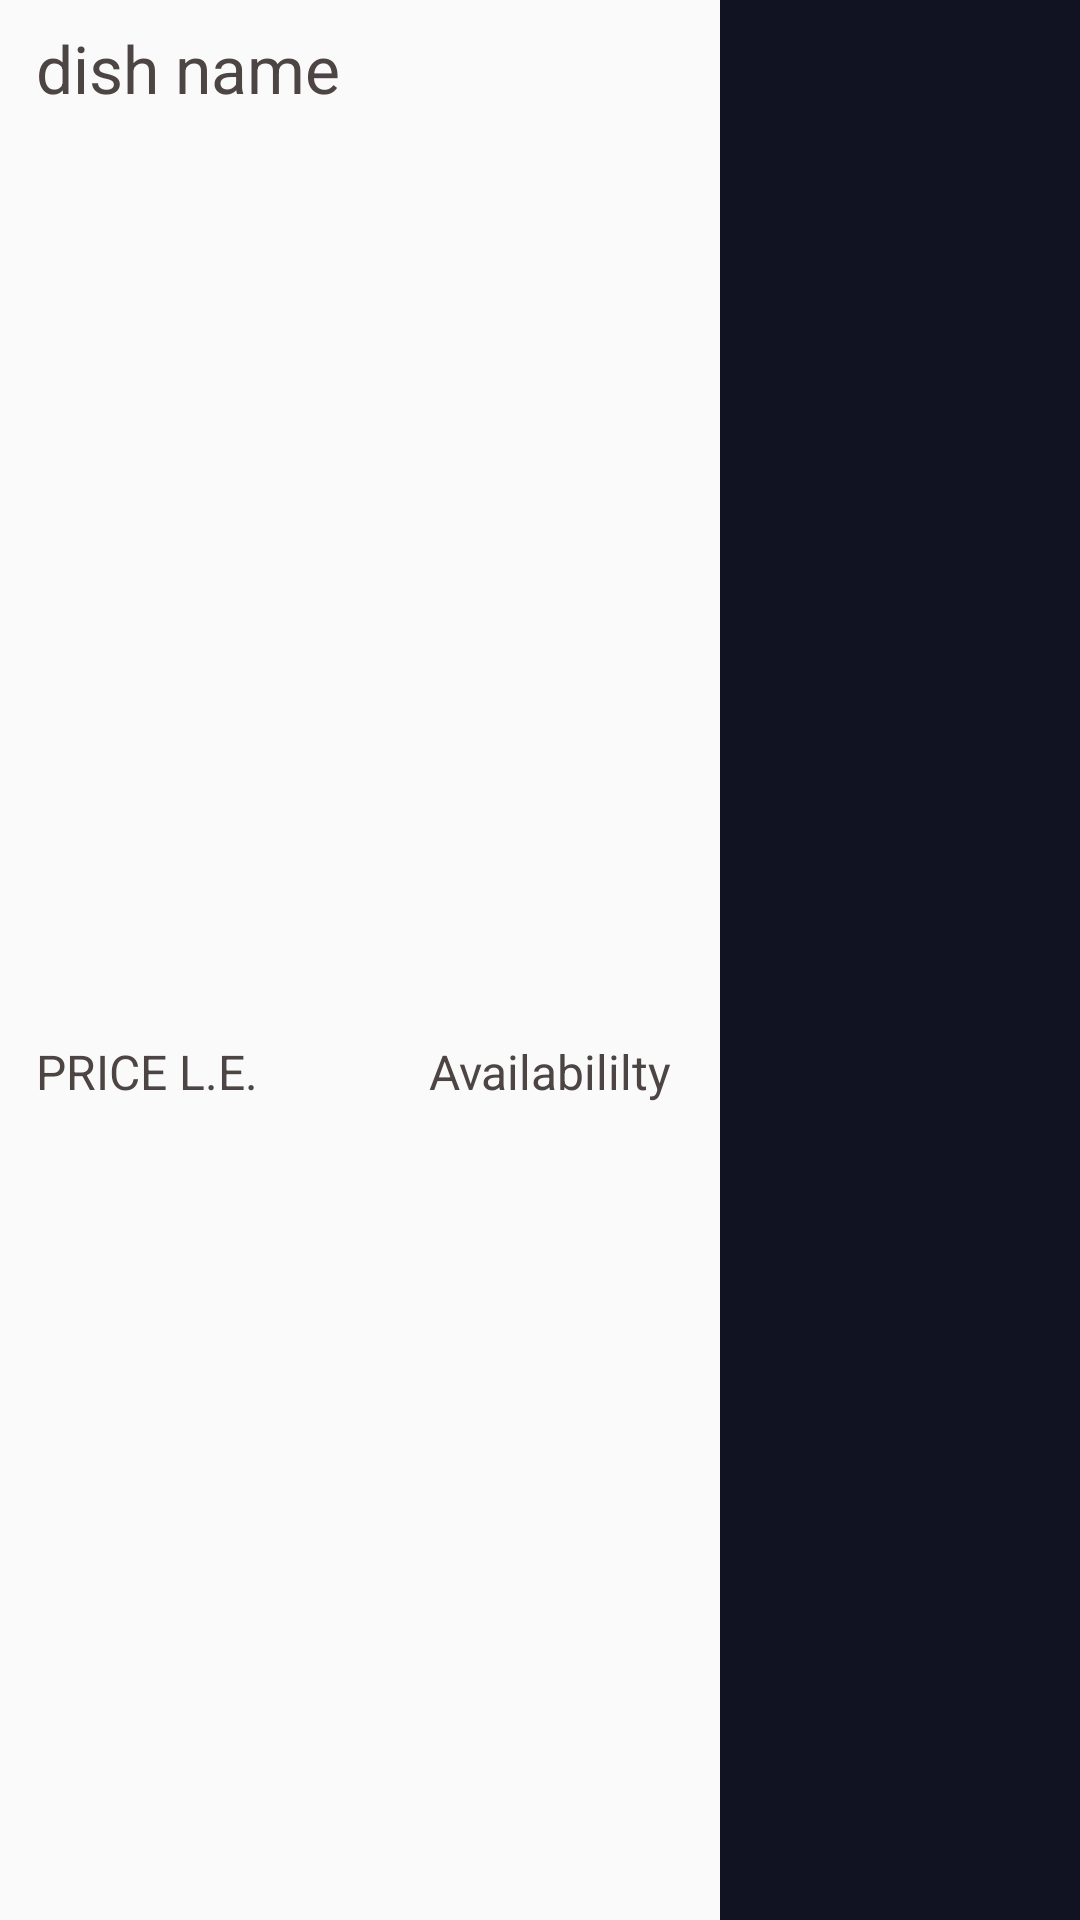

This screen was rendered from an Android layout file. Write that file and the resources it references.
<!-- AndroidManifest.xml: application theme Theme.ASUEats -->
<!-- res/layout/menu_recycler_item.xml -->
<?xml version="1.0" encoding="utf-8"?>
<LinearLayout xmlns:android="http://schemas.android.com/apk/res/android"
    xmlns:app="http://schemas.android.com/apk/res-auto"
    android:orientation="horizontal"
    android:layout_width="match_parent"
    android:layout_height="158dp"
    android:layout_marginTop="5dp"
    android:layout_marginBottom="5dp"
    android:layout_marginStart="8dp"
    android:layout_marginEnd="8dp"
    android:background="@drawable/card_simulation"
    android:elevation="8dp"
    >

    <androidx.constraintlayout.widget.ConstraintLayout
        android:layout_width="0dp"
        android:layout_height="match_parent"
        android:layout_weight="2">


        <TextView
            android:textColor="@color/text_color"
            android:id="@+id/mri_dishname_tv"
            android:layout_width="wrap_content"
            android:layout_height="wrap_content"
            android:layout_marginStart="12dp"
            android:layout_marginTop="8dp"
            android:maxEms="8"
            android:text="@string/dish_name"
            android:textSize="22sp"
            app:layout_constraintStart_toStartOf="parent"
            app:layout_constraintTop_toTopOf="parent" />

        <TextView
            android:textColor="@color/text_color"
            android:id="@+id/mri_description_tv"
            android:layout_width="wrap_content"
            android:layout_height="wrap_content"
            android:layout_marginTop="8dp"
            android:maxEms="14"
            android:text="@string/empty"
            app:layout_constraintStart_toStartOf="@+id/mri_dishname_tv"
            app:layout_constraintTop_toBottomOf="@+id/mri_dishname_tv" />

        <TextView
            android:textColor="@color/text_color"
            android:id="@+id/mri_price_tv"
            android:layout_width="wrap_content"
            android:layout_height="wrap_content"
            android:layout_marginTop="10dp"
            android:maxEms="7"
            android:text="@string/price_base"
            android:textSize="16sp"
            app:layout_constraintBottom_toBottomOf="parent"
            app:layout_constraintStart_toStartOf="@+id/mri_description_tv"
            app:layout_constraintTop_toBottomOf="@+id/mri_description_tv" />

        <TextView
            android:textColor="@color/text_color"
            android:id="@+id/mri_availability_tv"
            android:layout_width="wrap_content"
            android:layout_height="wrap_content"
            android:layout_marginTop="10dp"
            android:layout_marginEnd="16dp"
            android:text="@string/availability"
            android:textSize="16sp"
            app:layout_constraintBottom_toBottomOf="parent"
            app:layout_constraintEnd_toEndOf="parent"
            app:layout_constraintTop_toBottomOf="@+id/mri_description_tv" />
    </androidx.constraintlayout.widget.ConstraintLayout>

    <ImageView
        android:id="@+id/mri_dish_img"
        android:layout_width="0dp"
        android:layout_height="match_parent"
        android:layout_weight="1"
        android:background="#111222"
        android:scaleType="fitXY"
        android:src="@drawable/dish_base_pic"
        android:contentDescription="@string/dish_name"
        />




</LinearLayout>
<!-- resources referenced by this layout -->
<resources>
  <color name="text_color">#4C4543</color>
  <string name="availability">Availabililty</string>
  <string name="dish_name">dish name</string>
  <string name="empty"> </string>
  <string name="price_base">PRICE L.E.</string>
  <style name="Theme.ASUEats" parent="Theme.AppCompat.Light.NoActionBar">
          
          <item name="colorPrimary">@color/purple_500</item>
          <item name="colorPrimaryVariant">@color/purple_700</item>
          <item name="colorOnPrimary">@color/white</item>
          
          <item name="colorSecondary">@color/teal_200</item>
          <item name="colorSecondaryVariant">@color/teal_700</item>
          <item name="colorOnSecondary">@color/black</item>
          
          <item name="android:statusBarColor">?attr/colorPrimaryVariant</item>
          
      </style>
  <color name="purple_500">#FF6200EE</color>
  <color name="purple_700">#FF3700B3</color>
  <color name="white">#FFFFFFFF</color>
  <color name="teal_200">#FF03DAC5</color>
  <color name="teal_700">#FF018786</color>
  <color name="black">#FF000000</color>
</resources>
